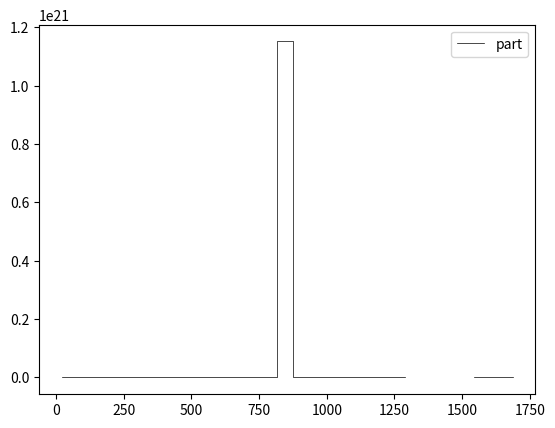

Reproduce this figure in Python.
########PS+MPI+HAD
had_bin_edge=[2.100000e+01,2.400000e+01,2.800000e+01,3.200000e+01,3.700000e+01,4.300000e+01,4.900000e+01,5.600000e+01,6.400000e+01,7.400000e+01,8.400000e+01,9.700000e+01,1.140000e+02,1.330000e+02,1.530000e+02,1.740000e+02,1.960000e+02,2.200000e+02,2.450000e+02,2.720000e+02,3.000000e+02,3.300000e+02,3.620000e+02,3.950000e+02,4.300000e+02,4.680000e+02,5.070000e+02,5.480000e+02,5.920000e+02,6.380000e+02,6.860000e+02,7.370000e+02,7.900000e+02,8.460000e+02,9.050000e+02,9.670000e+02,1.032000e+03,1.101000e+03,1.172000e+03,1.248000e+03,1.327000e+03,1.410000e+03,1.497000e+03,1.588000e+03,1.784000e+03]

had_counts=[
2.635054e+07,
7.533805e+07,
3.670462e+06,
4.075754e+06,
2.136792e+06,
9.563013e+05,
9.926141e+05,
2.704795e+05,
2.281062e+05,
7.108218e+04,
3.046525e+04,
2.297214e+04,
8.543005e+03,
5.860490e+03,
3.424863e+03,
8.938800e+02,
3.927620e+02,
2.966606e+02,
1.570482e+02,
7.132782e+01,
6.405790e+01,
2.365181e+01,
1.717910e+01,
8.582609e+00,
5.748921e+00,
3.082090e+00,
2.326949e+00,
1.059190e+00,
8.589933e-01,
1.040123e-01,
4.666424e-01,
0.000000e+00,
2.418995e-01,
1.452373e-01,
6.865826e-02,
0.000000e+00,
0.000000e+00,
0.000000e+00,
0.000000e+00,
0.000000e+00,
0.000000e+00,
0.000000e+00,
0.000000e+00,
0.000000e+00,
0.000000e+00]

part_counts=[2.643760e+07,
8.656518e+06,
3.696755e+06,
3.170916e+06,
1.209596e+06,
6.017290e+05,
4.022917e+05,
2.119262e+05,
1.300436e+05,
4.840954e+04,
3.020849e+04,
1.555551e+04,
8.375605e+03,
3.340277e+03,
1.481930e+03,
7.890032e+02,
5.130750e+02,
2.194941e+02,
1.461315e+02,
7.053582e+01,
5.003060e+01,
2.157828e+01,
1.651564e+01,
1.107789e+01,
5.030276e+00,
4.438505e+00,
2.496290e+00,
1.119638e+00,
1.138141e+00,
3.684631e-01,
4.223406e-01,
1.001368e-01,
6.768396e-02,
3.842044e-05,
5.249871e-02,
2.490974e-05,
4.514138e-06,
4.365438e-06,
1.294254e-05,
3.126337e-16,
0.000000e+00,
0.000000e+00,
0.000000e+00,
3.698619e-10,
0.000000e+00,
]
import matplotlib.pyplot as plt
import numpy as np
scale_had=9.85124618264210400e-05
scale_part=3.23581172208720673e-22
ratio=(np.array( had_counts)*scale_had)/(np.array( part_counts)*scale_part)
# plt.step(had_bin_edge,np.array( had_counts)*scale_had, where="mid", color="k", linewidth=0.5,label='had')
# plt.step(had_bin_edge,np.array( part_counts)*scale_part, where="mid", color="k", linewidth=0.5,label='part')
plt.step(had_bin_edge,ratio, where="mid", color="k", linewidth=0.5,label='part')

plt.legend()
plt.show()